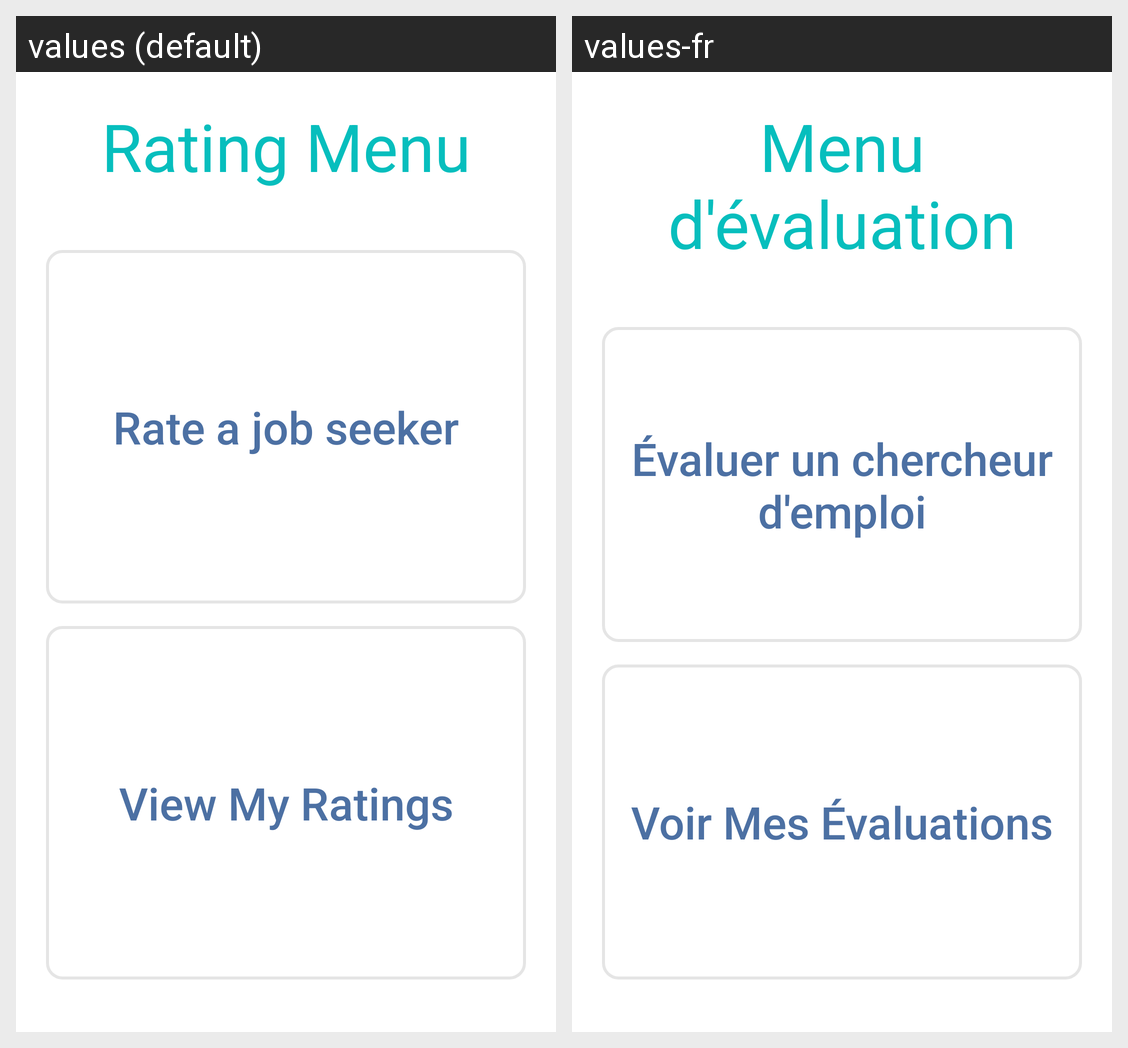

The Android screen above is rendered under two locales of the same app. Produce the string resources it draws, with the default and per-locale values.
Android screen res/layout/activity_provider_rating_menu.xml rendered under 2 locales, left to right: values (default), values-fr. Device: Nexus 5 (rendered at 1080×1920; each locale shown at half size, 540×960, under a caption strip naming it); theme AppTheme.
Strings drawn on this screen, with the default value and each locale's value (text and hints the layout hard-codes, and strings that could not be matched under every locale, appear in the picture but are not listed):

rating_menu_provider
  values: Rating Menu
  values-fr: Menu d'évaluation

rate_a_job_seeker
  values: Rate a job seeker
  values-fr: Évaluer un chercheur d'emploi

view_my_ratings_provider
  values: View My Ratings
  values-fr: Voir Mes Évaluations
